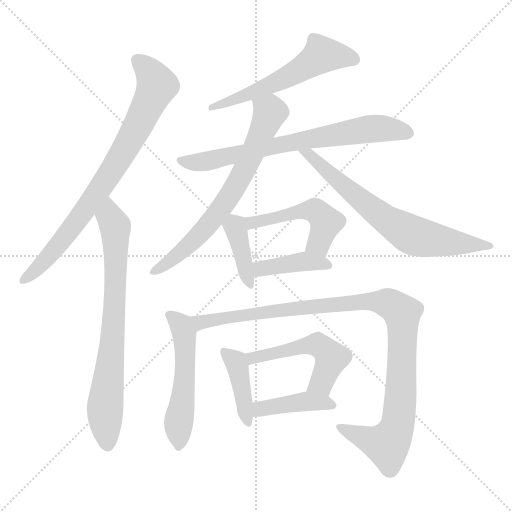
t = 0.00 s
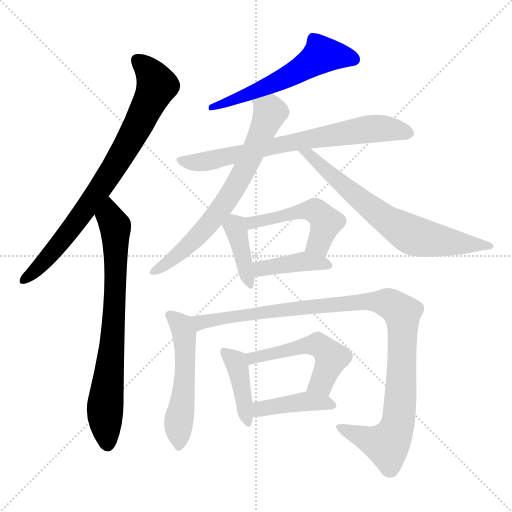
t = 2.07 s
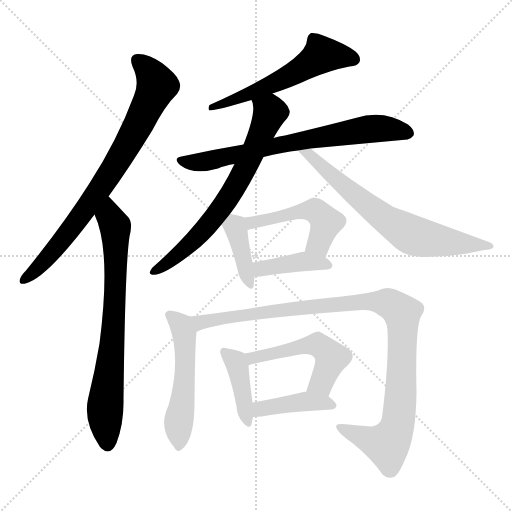
t = 4.14 s
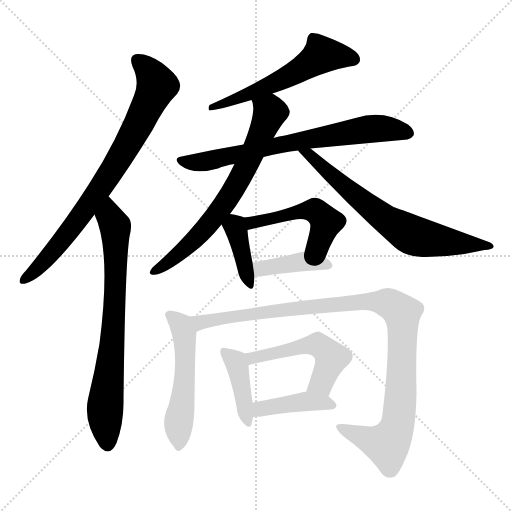
t = 6.21 s
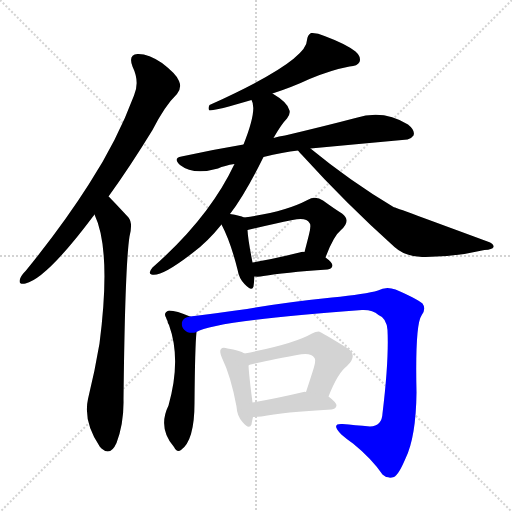
t = 8.28 s
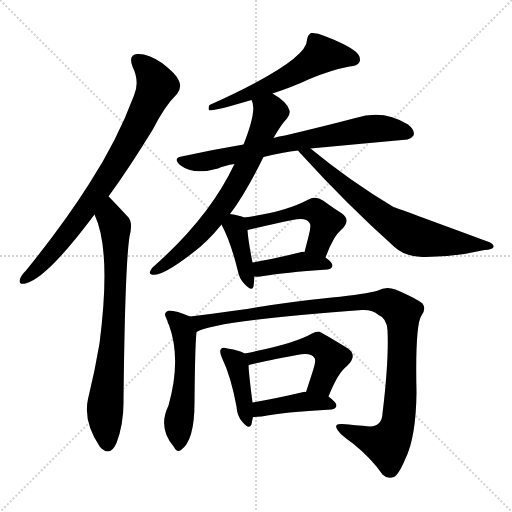
t = 10.36 s

The animated SVG that drew these frames (rendered in a browser with its animation timeline set to each time). Animation: 14 CSS @keyframes rules; one cycle of 10.36 s.

<svg version="1.1" viewBox="0 0 1024 1024" xmlns="http://www.w3.org/2000/svg">
  <g stroke="lightgray" stroke-dasharray="1,1" stroke-width="1" transform="scale(4, 4)">
    <line x1="0" y1="0" x2="256" y2="256"></line>
    <line x1="256" y1="0" x2="0" y2="256"></line>
    <line x1="128" y1="0" x2="128" y2="256"></line>
    <line x1="0" y1="128" x2="256" y2="128"></line>
  </g>
<g transform="scale(1, -1) translate(0, -900)">
   <style type="text/css">
    @keyframes keyframes0 {
      from {
       stroke: blue;
       stroke-dashoffset: 790;
       stroke-width: 128;
       }
       72% {
       animation-timing-function: step-end;
       stroke: blue;
       stroke-dashoffset: 0;
       stroke-width: 128;
       }
       to {
       stroke: black;
       stroke-width: 1024;
       }
       }
       #make-me-a-hanzi-animation-0 {
         animation: keyframes0 0.892904s both;
         animation-delay: 0.000000s;
         animation-timing-function: linear;
       }
    @keyframes keyframes1 {
      from {
       stroke: blue;
       stroke-dashoffset: 747;
       stroke-width: 128;
       }
       71% {
       animation-timing-function: step-end;
       stroke: blue;
       stroke-dashoffset: 0;
       stroke-width: 128;
       }
       to {
       stroke: black;
       stroke-width: 1024;
       }
       }
       #make-me-a-hanzi-animation-1 {
         animation: keyframes1 0.857910s both;
         animation-delay: 0.892904s;
         animation-timing-function: linear;
       }
    @keyframes keyframes2 {
      from {
       stroke: blue;
       stroke-dashoffset: 573;
       stroke-width: 128;
       }
       65% {
       animation-timing-function: step-end;
       stroke: blue;
       stroke-dashoffset: 0;
       stroke-width: 128;
       }
       to {
       stroke: black;
       stroke-width: 1024;
       }
       }
       #make-me-a-hanzi-animation-2 {
         animation: keyframes2 0.716309s both;
         animation-delay: 1.750814s;
         animation-timing-function: linear;
       }
    @keyframes keyframes3 {
      from {
       stroke: blue;
       stroke-dashoffset: 718;
       stroke-width: 128;
       }
       70% {
       animation-timing-function: step-end;
       stroke: blue;
       stroke-dashoffset: 0;
       stroke-width: 128;
       }
       to {
       stroke: black;
       stroke-width: 1024;
       }
       }
       #make-me-a-hanzi-animation-3 {
         animation: keyframes3 0.834310s both;
         animation-delay: 2.467122s;
         animation-timing-function: linear;
       }
    @keyframes keyframes4 {
      from {
       stroke: blue;
       stroke-dashoffset: 696;
       stroke-width: 128;
       }
       69% {
       animation-timing-function: step-end;
       stroke: blue;
       stroke-dashoffset: 0;
       stroke-width: 128;
       }
       to {
       stroke: black;
       stroke-width: 1024;
       }
       }
       #make-me-a-hanzi-animation-4 {
         animation: keyframes4 0.816406s both;
         animation-delay: 3.301432s;
         animation-timing-function: linear;
       }
    @keyframes keyframes5 {
      from {
       stroke: blue;
       stroke-dashoffset: 694;
       stroke-width: 128;
       }
       69% {
       animation-timing-function: step-end;
       stroke: blue;
       stroke-dashoffset: 0;
       stroke-width: 128;
       }
       to {
       stroke: black;
       stroke-width: 1024;
       }
       }
       #make-me-a-hanzi-animation-5 {
         animation: keyframes5 0.814779s both;
         animation-delay: 4.117839s;
         animation-timing-function: linear;
       }
    @keyframes keyframes6 {
      from {
       stroke: blue;
       stroke-dashoffset: 391;
       stroke-width: 128;
       }
       56% {
       animation-timing-function: step-end;
       stroke: blue;
       stroke-dashoffset: 0;
       stroke-width: 128;
       }
       to {
       stroke: black;
       stroke-width: 1024;
       }
       }
       #make-me-a-hanzi-animation-6 {
         animation: keyframes6 0.568197s both;
         animation-delay: 4.932617s;
         animation-timing-function: linear;
       }
    @keyframes keyframes7 {
      from {
       stroke: blue;
       stroke-dashoffset: 493;
       stroke-width: 128;
       }
       62% {
       animation-timing-function: step-end;
       stroke: blue;
       stroke-dashoffset: 0;
       stroke-width: 128;
       }
       to {
       stroke: black;
       stroke-width: 1024;
       }
       }
       #make-me-a-hanzi-animation-7 {
         animation: keyframes7 0.651204s both;
         animation-delay: 5.500814s;
         animation-timing-function: linear;
       }
    @keyframes keyframes8 {
      from {
       stroke: blue;
       stroke-dashoffset: 403;
       stroke-width: 128;
       }
       57% {
       animation-timing-function: step-end;
       stroke: blue;
       stroke-dashoffset: 0;
       stroke-width: 128;
       }
       to {
       stroke: black;
       stroke-width: 1024;
       }
       }
       #make-me-a-hanzi-animation-8 {
         animation: keyframes8 0.577962s both;
         animation-delay: 6.152018s;
         animation-timing-function: linear;
       }
    @keyframes keyframes9 {
      from {
       stroke: blue;
       stroke-dashoffset: 524;
       stroke-width: 128;
       }
       63% {
       animation-timing-function: step-end;
       stroke: blue;
       stroke-dashoffset: 0;
       stroke-width: 128;
       }
       to {
       stroke: black;
       stroke-width: 1024;
       }
       }
       #make-me-a-hanzi-animation-9 {
         animation: keyframes9 0.676432s both;
         animation-delay: 6.729980s;
         animation-timing-function: linear;
       }
    @keyframes keyframes10 {
      from {
       stroke: blue;
       stroke-dashoffset: 1052;
       stroke-width: 128;
       }
       77% {
       animation-timing-function: step-end;
       stroke: blue;
       stroke-dashoffset: 0;
       stroke-width: 128;
       }
       to {
       stroke: black;
       stroke-width: 1024;
       }
       }
       #make-me-a-hanzi-animation-10 {
         animation: keyframes10 1.106120s both;
         animation-delay: 7.406413s;
         animation-timing-function: linear;
       }
    @keyframes keyframes11 {
      from {
       stroke: blue;
       stroke-dashoffset: 408;
       stroke-width: 128;
       }
       57% {
       animation-timing-function: step-end;
       stroke: blue;
       stroke-dashoffset: 0;
       stroke-width: 128;
       }
       to {
       stroke: black;
       stroke-width: 1024;
       }
       }
       #make-me-a-hanzi-animation-11 {
         animation: keyframes11 0.582031s both;
         animation-delay: 8.512533s;
         animation-timing-function: linear;
       }
    @keyframes keyframes12 {
      from {
       stroke: blue;
       stroke-dashoffset: 518;
       stroke-width: 128;
       }
       63% {
       animation-timing-function: step-end;
       stroke: blue;
       stroke-dashoffset: 0;
       stroke-width: 128;
       }
       to {
       stroke: black;
       stroke-width: 1024;
       }
       }
       #make-me-a-hanzi-animation-12 {
         animation: keyframes12 0.671549s both;
         animation-delay: 9.094564s;
         animation-timing-function: linear;
       }
    @keyframes keyframes13 {
      from {
       stroke: blue;
       stroke-dashoffset: 416;
       stroke-width: 128;
       }
       58% {
       animation-timing-function: step-end;
       stroke: blue;
       stroke-dashoffset: 0;
       stroke-width: 128;
       }
       to {
       stroke: black;
       stroke-width: 1024;
       }
       }
       #make-me-a-hanzi-animation-13 {
         animation: keyframes13 0.588542s both;
         animation-delay: 9.766113s;
         animation-timing-function: linear;
       }
</style>
<path d="M 217.0 507.0 Q 259.0 565.0 305.0 640.0 Q 330.0 689.0 354.0 712.0 Q 364.0 724.0 358.0 738.0 Q 354.0 751.0 324.0 774.0 Q 296.0 793.0 275.0 792.0 Q 256.0 791.0 265.0 767.0 Q 280.0 736.0 268.0 709.0 Q 234.0 618.0 178.0 532.0 Q 126.0 450.0 52.0 359.0 Q 42.0 349.0 40.0 342.0 Q 36.0 330.0 51.0 333.0 Q 93.0 343.0 186.0 467.0 Q 187.0 468.0 189.0 471.0 L 217.0 507.0 Z" fill="lightgray"></path> 
<path d="M 189.0 471.0 Q 223.0 399.0 199.0 213.0 Q 190.0 159.0 176.0 102.0 Q 166.0 57.0 200.0 6.0 Q 201.0 6.0 203.0 3.0 Q 221.0 -13.0 233.0 14.0 Q 248.0 54.0 247.0 101.0 Q 250.0 368.0 259.0 427.0 Q 266.0 454.0 257.0 465.0 Q 218.0 507.0 217.0 507.0 C 196.0 528.0 178.0 499.0 189.0 471.0 Z" fill="lightgray"></path> 
<path d="M 545.0 713.0 Q 585.0 726.0 619.0 742.0 Q 662.0 760.0 699.0 767.0 Q 715.0 768.0 719.0 776.0 Q 723.0 786.0 711.0 797.0 Q 692.0 812.0 649.0 828.0 Q 634.0 835.0 622.0 834.0 Q 615.0 830.0 614.0 820.0 Q 614.0 778.0 419.0 690.0 Q 415.0 683.0 419.0 679.0 Q 432.0 679.0 503.0 700.0 L 545.0 713.0 Z" fill="lightgray"></path> 
<path d="M 527.0 586.0 Q 566.0 596.0 596.0 599.0 L 621.0 603.0 Q 717.0 612.0 815.0 621.0 Q 824.0 624.0 827.0 629.0 Q 831.0 639.0 816.0 651.0 Q 767.0 682.0 711.0 664.0 Q 654.0 649.0 570.0 629.0 Q 558.0 628.0 547.0 624.0 L 487.0 611.0 Q 427.0 601.0 363.0 587.0 Q 345.0 584.0 360.0 570.0 Q 387.0 549.0 436.0 563.0 Q 449.0 569.0 469.0 572.0 L 527.0 586.0 Z" fill="lightgray"></path> 
<path d="M 460.0 472.0 Q 490.0 511.0 527.0 586.0 L 547.0 624.0 Q 563.0 652.0 574.0 663.0 Q 581.0 672.0 579.0 679.0 Q 576.0 695.0 545.0 713.0 C 520.0 729.0 495.0 729.0 503.0 700.0 Q 515.0 681.0 487.0 611.0 L 469.0 572.0 Q 418.0 464.0 305.0 365.0 Q 295.0 353.0 303.0 351.0 Q 322.0 345.0 385.0 394.0 Q 415.0 416.0 443.0 451.0 L 460.0 472.0 Z" fill="lightgray"></path> 
<path d="M 596.0 599.0 Q 599.0 595.0 604.0 590.0 Q 692.0 493.0 789.0 406.0 Q 810.0 387.0 844.0 386.0 Q 905.0 385.0 969.0 400.0 Q 985.0 401.0 987.0 406.0 Q 988.0 413.0 975.0 417.0 Q 788.0 486.0 787.0 486.0 Q 700.0 538.0 621.0 603.0 C 598.0 622.0 576.0 621.0 596.0 599.0 Z" fill="lightgray"></path> 
<path d="M 488.0 465.0 Q 481.0 469.0 460.0 472.0 C 430.0 477.0 430.0 477.0 443.0 451.0 Q 461.0 417.0 475.0 361.0 Q 478.0 343.0 489.0 332.0 Q 504.0 316.0 507.0 327.0 Q 508.0 334.0 509.0 347.0 L 505.0 375.0 Q 496.0 421.0 495.0 440.0 C 493.0 463.0 493.0 463.0 488.0 465.0 Z" fill="lightgray"></path> 
<path d="M 651.0 385.0 Q 667.0 428.0 682.0 440.0 Q 703.0 459.0 684.0 473.0 Q 668.0 483.0 646.0 499.0 Q 631.0 509.0 615.0 500.0 Q 570.0 476.0 488.0 465.0 C 458.0 461.0 466.0 433.0 495.0 440.0 Q 546.0 452.0 585.0 460.0 Q 613.0 466.0 619.0 454.0 Q 623.0 451.0 618.0 431.0 Q 614.0 415.0 609.0 396.0 C 601.0 367.0 640.0 357.0 651.0 385.0 Z" fill="lightgray"></path> 
<path d="M 509.0 347.0 Q 518.0 346.0 527.0 348.0 Q 567.0 355.0 655.0 361.0 Q 664.0 362.0 665.0 369.0 Q 665.0 375.0 651.0 385.0 L 609.0 396.0 Q 605.0 397.0 599.0 395.0 Q 547.0 382.0 505.0 375.0 C 475.0 370.0 479.0 349.0 509.0 347.0 Z" fill="lightgray"></path> 
<path d="M 335.0 258.0 Q 335.0 254.0 338.0 250.0 Q 363.0 181.0 337.0 89.0 Q 315.0 44.0 348.0 6.0 Q 354.0 -6.0 362.0 0.0 Q 389.0 19.0 389.0 94.0 Q 390.0 209.0 393.0 236.0 C 395.0 261.0 395.0 261.0 380.0 267.0 Q 353.0 279.0 338.0 279.0 Q 326.0 275.0 332.0 265.0 Q 333.0 262.0 335.0 258.0 Z" fill="lightgray"></path> 
<path d="M 393.0 236.0 Q 426.0 258.0 724.0 280.0 Q 745.0 281.0 757.0 270.0 Q 773.0 264.0 775.0 240.0 Q 778.0 180.0 765.0 73.0 Q 764.0 48.0 740.0 47.0 Q 709.0 50.0 685.0 52.0 Q 669.0 53.0 673.0 44.0 Q 676.0 34.0 706.0 13.0 Q 743.0 -17.0 765.0 -49.0 Q 775.0 -59.0 788.0 -54.0 Q 797.0 -50.0 811.0 -17.0 Q 832.0 26.0 833.0 115.0 Q 830.0 250.0 843.0 269.0 Q 853.0 282.0 845.0 293.0 Q 833.0 303.0 791.0 321.0 Q 772.0 328.0 756.0 319.0 Q 732.0 312.0 664.0 305.0 Q 567.0 295.0 494.0 282.0 Q 427.0 273.0 380.0 267.0 C 350.0 263.0 365.0 226.0 393.0 236.0 Z" fill="lightgray"></path> 
<path d="M 489.0 193.0 Q 480.0 199.0 455.0 203.0 Q 445.0 206.0 442.0 202.0 Q 438.0 198.0 444.0 184.0 Q 462.0 147.0 473.0 87.0 Q 474.0 68.0 485.0 56.0 Q 498.0 40.0 503.0 51.0 Q 504.0 58.0 506.0 66.0 L 505.0 95.0 Q 498.0 149.0 497.0 169.0 C 496.0 189.0 496.0 189.0 489.0 193.0 Z" fill="lightgray"></path> 
<path d="M 657.0 107.0 Q 676.0 155.0 694.0 168.0 Q 716.0 189.0 696.0 203.0 Q 642.0 236.0 638.0 237.0 Q 631.0 237.0 624.0 233.0 Q 588.0 212.0 489.0 193.0 C 460.0 187.0 468.0 160.0 497.0 169.0 Q 500.0 172.0 594.0 190.0 Q 622.0 196.0 629.0 184.0 Q 633.0 180.0 625.0 156.0 Q 619.0 137.0 612.0 116.0 C 603.0 88.0 646.0 79.0 657.0 107.0 Z" fill="lightgray"></path> 
<path d="M 506.0 66.0 Q 513.0 66.0 523.0 67.0 Q 566.0 76.0 663.0 81.0 Q 672.0 82.0 673.0 89.0 Q 673.0 95.0 657.0 107.0 L 612.0 116.0 Q 609.0 117.0 607.0 116.0 Q 552.0 103.0 505.0 95.0 C 475.0 90.0 476.0 65.0 506.0 66.0 Z" fill="lightgray"></path> 
      <clipPath id="make-me-a-hanzi-clip-0">
      <path d="M 217.0 507.0 Q 259.0 565.0 305.0 640.0 Q 330.0 689.0 354.0 712.0 Q 364.0 724.0 358.0 738.0 Q 354.0 751.0 324.0 774.0 Q 296.0 793.0 275.0 792.0 Q 256.0 791.0 265.0 767.0 Q 280.0 736.0 268.0 709.0 Q 234.0 618.0 178.0 532.0 Q 126.0 450.0 52.0 359.0 Q 42.0 349.0 40.0 342.0 Q 36.0 330.0 51.0 333.0 Q 93.0 343.0 186.0 467.0 Q 187.0 468.0 189.0 471.0 L 217.0 507.0 Z" fill="lightgray"></path>
      </clipPath>
      <path clip-path="url(#make-me-a-hanzi-clip-0)" d="M 275.0 777.0 L 302.0 753.0 L 313.0 727.0 L 275.0 648.0 L 227.0 563.0 L 149.0 450.0 L 89.0 378.0 L 49.0 342.0 " fill="none" id="make-me-a-hanzi-animation-0" stroke-dasharray="662 1324" stroke-linecap="round"></path>

      <clipPath id="make-me-a-hanzi-clip-1">
      <path d="M 189.0 471.0 Q 223.0 399.0 199.0 213.0 Q 190.0 159.0 176.0 102.0 Q 166.0 57.0 200.0 6.0 Q 201.0 6.0 203.0 3.0 Q 221.0 -13.0 233.0 14.0 Q 248.0 54.0 247.0 101.0 Q 250.0 368.0 259.0 427.0 Q 266.0 454.0 257.0 465.0 Q 218.0 507.0 217.0 507.0 C 196.0 528.0 178.0 499.0 189.0 471.0 Z" fill="lightgray"></path>
      </clipPath>
      <path clip-path="url(#make-me-a-hanzi-clip-1)" d="M 213.0 500.0 L 218.0 495.0 L 219.0 466.0 L 230.0 448.0 L 232.0 394.0 L 226.0 227.0 L 210.0 80.0 L 216.0 15.0 " fill="none" id="make-me-a-hanzi-animation-1" stroke-dasharray="619 1238" stroke-linecap="round"></path>

      <clipPath id="make-me-a-hanzi-clip-2">
      <path d="M 545.0 713.0 Q 585.0 726.0 619.0 742.0 Q 662.0 760.0 699.0 767.0 Q 715.0 768.0 719.0 776.0 Q 723.0 786.0 711.0 797.0 Q 692.0 812.0 649.0 828.0 Q 634.0 835.0 622.0 834.0 Q 615.0 830.0 614.0 820.0 Q 614.0 778.0 419.0 690.0 Q 415.0 683.0 419.0 679.0 Q 432.0 679.0 503.0 700.0 L 545.0 713.0 Z" fill="lightgray"></path>
      </clipPath>
      <path clip-path="url(#make-me-a-hanzi-clip-2)" d="M 708.0 781.0 L 642.0 789.0 L 576.0 747.0 L 489.0 707.0 L 458.0 702.0 L 452.0 694.0 L 432.0 695.0 L 421.0 685.0 " fill="none" id="make-me-a-hanzi-animation-2" stroke-dasharray="445 890" stroke-linecap="round"></path>

      <clipPath id="make-me-a-hanzi-clip-3">
      <path d="M 527.0 586.0 Q 566.0 596.0 596.0 599.0 L 621.0 603.0 Q 717.0 612.0 815.0 621.0 Q 824.0 624.0 827.0 629.0 Q 831.0 639.0 816.0 651.0 Q 767.0 682.0 711.0 664.0 Q 654.0 649.0 570.0 629.0 Q 558.0 628.0 547.0 624.0 L 487.0 611.0 Q 427.0 601.0 363.0 587.0 Q 345.0 584.0 360.0 570.0 Q 387.0 549.0 436.0 563.0 Q 449.0 569.0 469.0 572.0 L 527.0 586.0 Z" fill="lightgray"></path>
      </clipPath>
      <path clip-path="url(#make-me-a-hanzi-clip-3)" d="M 361.0 579.0 L 422.0 579.0 L 582.0 615.0 L 738.0 642.0 L 774.0 643.0 L 815.0 633.0 " fill="none" id="make-me-a-hanzi-animation-3" stroke-dasharray="590 1180" stroke-linecap="round"></path>

      <clipPath id="make-me-a-hanzi-clip-4">
      <path d="M 460.0 472.0 Q 490.0 511.0 527.0 586.0 L 547.0 624.0 Q 563.0 652.0 574.0 663.0 Q 581.0 672.0 579.0 679.0 Q 576.0 695.0 545.0 713.0 C 520.0 729.0 495.0 729.0 503.0 700.0 Q 515.0 681.0 487.0 611.0 L 469.0 572.0 Q 418.0 464.0 305.0 365.0 Q 295.0 353.0 303.0 351.0 Q 322.0 345.0 385.0 394.0 Q 415.0 416.0 443.0 451.0 L 460.0 472.0 Z" fill="lightgray"></path>
      </clipPath>
      <path clip-path="url(#make-me-a-hanzi-clip-4)" d="M 511.0 699.0 L 540.0 676.0 L 503.0 588.0 L 459.0 508.0 L 423.0 458.0 L 367.0 398.0 L 307.0 358.0 " fill="none" id="make-me-a-hanzi-animation-4" stroke-dasharray="568 1136" stroke-linecap="round"></path>

      <clipPath id="make-me-a-hanzi-clip-5">
      <path d="M 596.0 599.0 Q 599.0 595.0 604.0 590.0 Q 692.0 493.0 789.0 406.0 Q 810.0 387.0 844.0 386.0 Q 905.0 385.0 969.0 400.0 Q 985.0 401.0 987.0 406.0 Q 988.0 413.0 975.0 417.0 Q 788.0 486.0 787.0 486.0 Q 700.0 538.0 621.0 603.0 C 598.0 622.0 576.0 621.0 596.0 599.0 Z" fill="lightgray"></path>
      </clipPath>
      <path clip-path="url(#make-me-a-hanzi-clip-5)" d="M 603.0 597.0 L 621.0 590.0 L 745.0 481.0 L 824.0 430.0 L 880.0 418.0 L 982.0 408.0 " fill="none" id="make-me-a-hanzi-animation-5" stroke-dasharray="566 1132" stroke-linecap="round"></path>

      <clipPath id="make-me-a-hanzi-clip-6">
      <path d="M 488.0 465.0 Q 481.0 469.0 460.0 472.0 C 430.0 477.0 430.0 477.0 443.0 451.0 Q 461.0 417.0 475.0 361.0 Q 478.0 343.0 489.0 332.0 Q 504.0 316.0 507.0 327.0 Q 508.0 334.0 509.0 347.0 L 505.0 375.0 Q 496.0 421.0 495.0 440.0 C 493.0 463.0 493.0 463.0 488.0 465.0 Z" fill="lightgray"></path>
      </clipPath>
      <path clip-path="url(#make-me-a-hanzi-clip-6)" d="M 455.0 450.0 L 470.0 448.0 L 499.0 332.0 " fill="none" id="make-me-a-hanzi-animation-6" stroke-dasharray="263 526" stroke-linecap="round"></path>

      <clipPath id="make-me-a-hanzi-clip-7">
      <path d="M 651.0 385.0 Q 667.0 428.0 682.0 440.0 Q 703.0 459.0 684.0 473.0 Q 668.0 483.0 646.0 499.0 Q 631.0 509.0 615.0 500.0 Q 570.0 476.0 488.0 465.0 C 458.0 461.0 466.0 433.0 495.0 440.0 Q 546.0 452.0 585.0 460.0 Q 613.0 466.0 619.0 454.0 Q 623.0 451.0 618.0 431.0 Q 614.0 415.0 609.0 396.0 C 601.0 367.0 640.0 357.0 651.0 385.0 Z" fill="lightgray"></path>
      </clipPath>
      <path clip-path="url(#make-me-a-hanzi-clip-7)" d="M 498.0 461.0 L 504.0 455.0 L 630.0 479.0 L 652.0 455.0 L 635.0 411.0 L 618.0 400.0 " fill="none" id="make-me-a-hanzi-animation-7" stroke-dasharray="365 730" stroke-linecap="round"></path>

      <clipPath id="make-me-a-hanzi-clip-8">
      <path d="M 509.0 347.0 Q 518.0 346.0 527.0 348.0 Q 567.0 355.0 655.0 361.0 Q 664.0 362.0 665.0 369.0 Q 665.0 375.0 651.0 385.0 L 609.0 396.0 Q 605.0 397.0 599.0 395.0 Q 547.0 382.0 505.0 375.0 C 475.0 370.0 479.0 349.0 509.0 347.0 Z" fill="lightgray"></path>
      </clipPath>
      <path clip-path="url(#make-me-a-hanzi-clip-8)" d="M 514.0 355.0 L 526.0 364.0 L 596.0 376.0 L 657.0 369.0 " fill="none" id="make-me-a-hanzi-animation-8" stroke-dasharray="275 550" stroke-linecap="round"></path>

      <clipPath id="make-me-a-hanzi-clip-9">
      <path d="M 335.0 258.0 Q 335.0 254.0 338.0 250.0 Q 363.0 181.0 337.0 89.0 Q 315.0 44.0 348.0 6.0 Q 354.0 -6.0 362.0 0.0 Q 389.0 19.0 389.0 94.0 Q 390.0 209.0 393.0 236.0 C 395.0 261.0 395.0 261.0 380.0 267.0 Q 353.0 279.0 338.0 279.0 Q 326.0 275.0 332.0 265.0 Q 333.0 262.0 335.0 258.0 Z" fill="lightgray"></path>
      </clipPath>
      <path clip-path="url(#make-me-a-hanzi-clip-9)" d="M 343.0 269.0 L 362.0 250.0 L 370.0 215.0 L 371.0 151.0 L 357.0 53.0 L 358.0 11.0 " fill="none" id="make-me-a-hanzi-animation-9" stroke-dasharray="396 792" stroke-linecap="round"></path>

      <clipPath id="make-me-a-hanzi-clip-10">
      <path d="M 393.0 236.0 Q 426.0 258.0 724.0 280.0 Q 745.0 281.0 757.0 270.0 Q 773.0 264.0 775.0 240.0 Q 778.0 180.0 765.0 73.0 Q 764.0 48.0 740.0 47.0 Q 709.0 50.0 685.0 52.0 Q 669.0 53.0 673.0 44.0 Q 676.0 34.0 706.0 13.0 Q 743.0 -17.0 765.0 -49.0 Q 775.0 -59.0 788.0 -54.0 Q 797.0 -50.0 811.0 -17.0 Q 832.0 26.0 833.0 115.0 Q 830.0 250.0 843.0 269.0 Q 853.0 282.0 845.0 293.0 Q 833.0 303.0 791.0 321.0 Q 772.0 328.0 756.0 319.0 Q 732.0 312.0 664.0 305.0 Q 567.0 295.0 494.0 282.0 Q 427.0 273.0 380.0 267.0 C 350.0 263.0 365.0 226.0 393.0 236.0 Z" fill="lightgray"></path>
      </clipPath>
      <path clip-path="url(#make-me-a-hanzi-clip-10)" d="M 392.0 242.0 L 401.0 256.0 L 575.0 282.0 L 731.0 297.0 L 772.0 295.0 L 788.0 288.0 L 805.0 271.0 L 806.0 245.0 L 802.0 106.0 L 788.0 31.0 L 774.0 11.0 L 742.0 18.0 L 682.0 44.0 " fill="none" id="make-me-a-hanzi-animation-10" stroke-dasharray="924 1848" stroke-linecap="round"></path>

      <clipPath id="make-me-a-hanzi-clip-11">
      <path d="M 489.0 193.0 Q 480.0 199.0 455.0 203.0 Q 445.0 206.0 442.0 202.0 Q 438.0 198.0 444.0 184.0 Q 462.0 147.0 473.0 87.0 Q 474.0 68.0 485.0 56.0 Q 498.0 40.0 503.0 51.0 Q 504.0 58.0 506.0 66.0 L 505.0 95.0 Q 498.0 149.0 497.0 169.0 C 496.0 189.0 496.0 189.0 489.0 193.0 Z" fill="lightgray"></path>
      </clipPath>
      <path clip-path="url(#make-me-a-hanzi-clip-11)" d="M 449.0 197.0 L 475.0 168.0 L 495.0 57.0 " fill="none" id="make-me-a-hanzi-animation-11" stroke-dasharray="280 560" stroke-linecap="round"></path>

      <clipPath id="make-me-a-hanzi-clip-12">
      <path d="M 657.0 107.0 Q 676.0 155.0 694.0 168.0 Q 716.0 189.0 696.0 203.0 Q 642.0 236.0 638.0 237.0 Q 631.0 237.0 624.0 233.0 Q 588.0 212.0 489.0 193.0 C 460.0 187.0 468.0 160.0 497.0 169.0 Q 500.0 172.0 594.0 190.0 Q 622.0 196.0 629.0 184.0 Q 633.0 180.0 625.0 156.0 Q 619.0 137.0 612.0 116.0 C 603.0 88.0 646.0 79.0 657.0 107.0 Z" fill="lightgray"></path>
      </clipPath>
      <path clip-path="url(#make-me-a-hanzi-clip-12)" d="M 496.0 175.0 L 522.0 189.0 L 635.0 211.0 L 662.0 183.0 L 643.0 134.0 L 621.0 121.0 " fill="none" id="make-me-a-hanzi-animation-12" stroke-dasharray="390 780" stroke-linecap="round"></path>

      <clipPath id="make-me-a-hanzi-clip-13">
      <path d="M 506.0 66.0 Q 513.0 66.0 523.0 67.0 Q 566.0 76.0 663.0 81.0 Q 672.0 82.0 673.0 89.0 Q 673.0 95.0 657.0 107.0 L 612.0 116.0 Q 609.0 117.0 607.0 116.0 Q 552.0 103.0 505.0 95.0 C 475.0 90.0 476.0 65.0 506.0 66.0 Z" fill="lightgray"></path>
      </clipPath>
      <path clip-path="url(#make-me-a-hanzi-clip-13)" d="M 510.0 73.0 L 521.0 82.0 L 603.0 97.0 L 665.0 89.0 " fill="none" id="make-me-a-hanzi-animation-13" stroke-dasharray="288 576" stroke-linecap="round"></path>

</g>
</svg>
